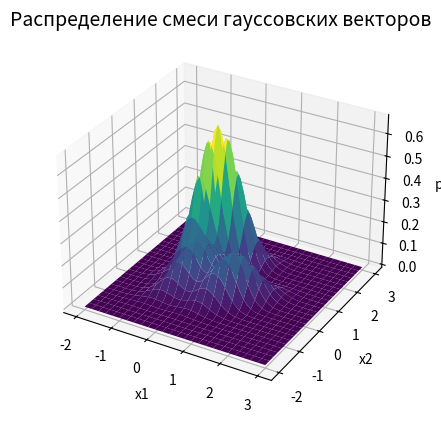
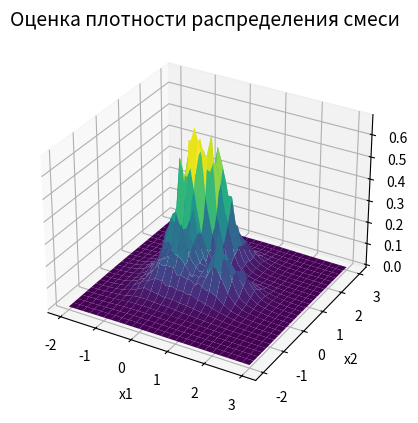
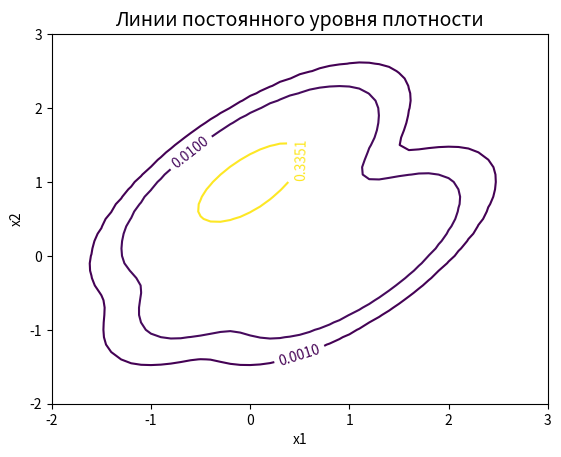
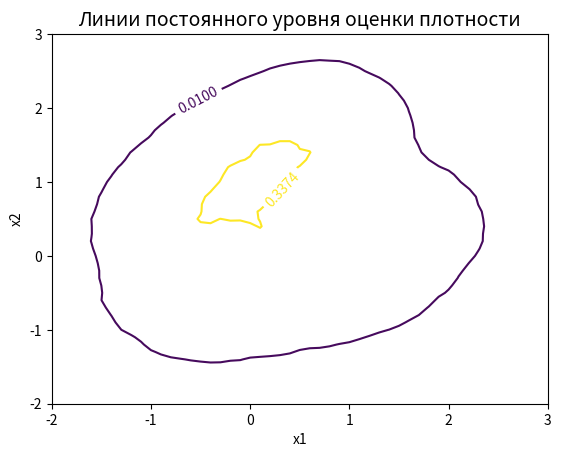

Write the Python code that produced these figures, in order.
import numpy as np
import matplotlib.pyplot as plt
from scipy.stats import multivariate_normal

def vknn_nd(x, XN, k):
    N = XN.shape[1]
    p_ = np.zeros(x.shape[1])
    for idx in range(x.shape[1]):
        dist = np.linalg.norm(XN - x[:, idx:idx+1], axis=0)
        sorted_dist = np.sort(dist)
        V = np.pi * sorted_dist[k-1] ** 2  # объем окрестности для двумерного случая (круг)
        p_[idx] = k / (N * V) if V > 0 else 0
    return p_

n = 2
N = 2000
gm = 0.5
k = round(N ** gm)

M = 3
ps = [0.2, 0.2, 0.6]
D = 0.2
ro = -np.log(0.7)
m1 = np.array([[0], [0]])
m2 = np.array([[1], [0]])
m3 = np.array([[0], [1]])
m = np.hstack([m1, m2, m3])
C = np.zeros((n, n))
for i in range(n):
    for j in range(n):
        C[i, j] = D * np.exp(-ro * abs(i - j))

x1 = np.arange(-2, 3.1, 0.1)
x2 = np.arange(-2, 3.1, 0.1)
X1, X2 = np.meshgrid(x1, x2)
x_flat = np.vstack([X1.ravel(), X2.ravel()])

# Смесь гауссовских распределений
p = (
    ps[0] * multivariate_normal.pdf(x_flat.T, mean=m1.ravel(), cov=C) +
    ps[1] * multivariate_normal.pdf(x_flat.T, mean=m2.ravel(), cov=C) +
    ps[2] * multivariate_normal.pdf(x_flat.T, mean=m3.ravel(), cov=C)
)
pi = p.reshape(len(x1), len(x2))

fig = plt.figure()
ax = fig.add_subplot(111, projection='3d')
ax.plot_surface(X1, X2, pi, cmap='viridis')
ax.set_title('Распределение смеси гауссовских векторов', fontsize=14)
ax.set_xlabel('x1')
ax.set_ylabel('x2')
ax.set_zlabel('pi')
plt.show()

XN = np.zeros((n, N))
for i in range(N):
    u = np.random.rand()
    if u < ps[0]:
        t = 0
    elif u < ps[0] + ps[1]:
        t = 1
    else:
        t = 2
    XN[:, i] = np.random.multivariate_normal(mean=m[:, t], cov=C)

p_ = vknn_nd(x_flat, XN, k)
pv = p_.reshape(len(x1), len(x2))

fig = plt.figure()
ax = fig.add_subplot(111, projection='3d')
ax.plot_surface(X1, X2, pv, cmap='viridis')
ax.set_title('Оценка плотности распределения смеси', fontsize=14)
ax.set_xlabel('x1')
ax.set_ylabel('x2')
ax.set_zlabel('p~')
plt.show()

# Линии постоянного уровня
plt.figure()
contour1 = plt.contour(X1, X2, pi, levels=[0.001, 0.01, 0.5*np.max(pi)])
plt.clabel(contour1)
plt.title('Линии постоянного уровня плотности', fontsize=14)
plt.xlabel('x1')
plt.ylabel('x2')
plt.show()

plt.figure()
contour2 = plt.contour(X1, X2, pv, levels=[0.001, 0.01, 0.5*np.max(pv)])
plt.clabel(contour2)
plt.title('Линии постоянного уровня оценки плотности', fontsize=14)
plt.xlabel('x1')
plt.ylabel('x2')
plt.show()
